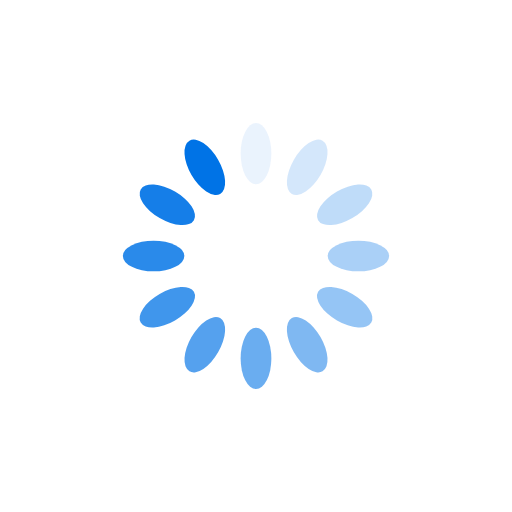
t = 0.00 s
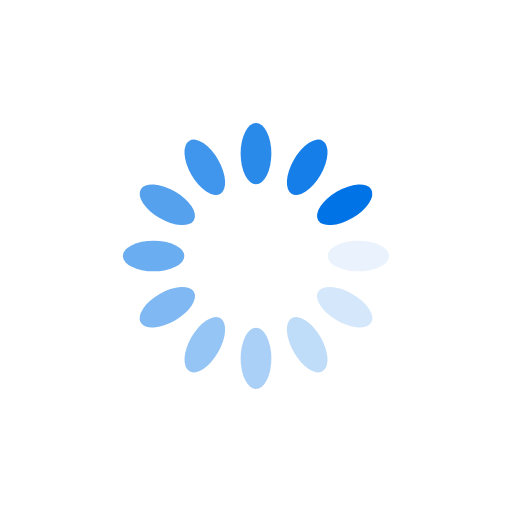
t = 0.25 s
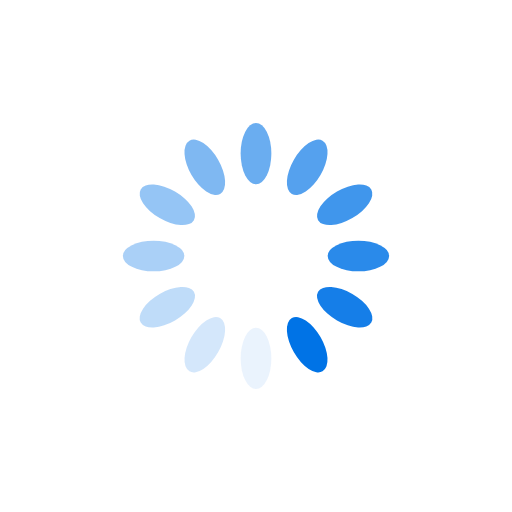
t = 0.50 s
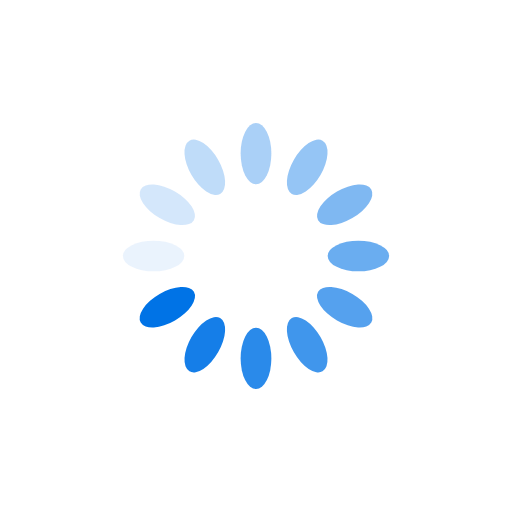
t = 0.75 s

The animated SVG that drew these frames (rendered in a browser with its animation timeline set to each time). Animation: 12 SMIL elements (animate=12); one cycle of 1.00 s, repeats indefinitely.

<?xml version="1.0" encoding="utf-8"?>
<svg xmlns="http://www.w3.org/2000/svg" xmlns:xlink="http://www.w3.org/1999/xlink" style="margin: auto; background: none; display: block; shape-rendering: auto;" width="200px" height="200px" viewBox="0 0 100 100" preserveAspectRatio="xMidYMid">
<g transform="rotate(0 50 50)">
  <rect x="47" y="24" rx="3" ry="6" width="6" height="12" fill="#0073e6">
    <animate attributeName="opacity" values="1;0" keyTimes="0;1" dur="1s" begin="-0.9166666666666666s" repeatCount="indefinite"></animate>
  </rect>
</g><g transform="rotate(30 50 50)">
  <rect x="47" y="24" rx="3" ry="6" width="6" height="12" fill="#0073e6">
    <animate attributeName="opacity" values="1;0" keyTimes="0;1" dur="1s" begin="-0.8333333333333334s" repeatCount="indefinite"></animate>
  </rect>
</g><g transform="rotate(60 50 50)">
  <rect x="47" y="24" rx="3" ry="6" width="6" height="12" fill="#0073e6">
    <animate attributeName="opacity" values="1;0" keyTimes="0;1" dur="1s" begin="-0.75s" repeatCount="indefinite"></animate>
  </rect>
</g><g transform="rotate(90 50 50)">
  <rect x="47" y="24" rx="3" ry="6" width="6" height="12" fill="#0073e6">
    <animate attributeName="opacity" values="1;0" keyTimes="0;1" dur="1s" begin="-0.6666666666666666s" repeatCount="indefinite"></animate>
  </rect>
</g><g transform="rotate(120 50 50)">
  <rect x="47" y="24" rx="3" ry="6" width="6" height="12" fill="#0073e6">
    <animate attributeName="opacity" values="1;0" keyTimes="0;1" dur="1s" begin="-0.5833333333333334s" repeatCount="indefinite"></animate>
  </rect>
</g><g transform="rotate(150 50 50)">
  <rect x="47" y="24" rx="3" ry="6" width="6" height="12" fill="#0073e6">
    <animate attributeName="opacity" values="1;0" keyTimes="0;1" dur="1s" begin="-0.5s" repeatCount="indefinite"></animate>
  </rect>
</g><g transform="rotate(180 50 50)">
  <rect x="47" y="24" rx="3" ry="6" width="6" height="12" fill="#0073e6">
    <animate attributeName="opacity" values="1;0" keyTimes="0;1" dur="1s" begin="-0.4166666666666667s" repeatCount="indefinite"></animate>
  </rect>
</g><g transform="rotate(210 50 50)">
  <rect x="47" y="24" rx="3" ry="6" width="6" height="12" fill="#0073e6">
    <animate attributeName="opacity" values="1;0" keyTimes="0;1" dur="1s" begin="-0.3333333333333333s" repeatCount="indefinite"></animate>
  </rect>
</g><g transform="rotate(240 50 50)">
  <rect x="47" y="24" rx="3" ry="6" width="6" height="12" fill="#0073e6">
    <animate attributeName="opacity" values="1;0" keyTimes="0;1" dur="1s" begin="-0.25s" repeatCount="indefinite"></animate>
  </rect>
</g><g transform="rotate(270 50 50)">
  <rect x="47" y="24" rx="3" ry="6" width="6" height="12" fill="#0073e6">
    <animate attributeName="opacity" values="1;0" keyTimes="0;1" dur="1s" begin="-0.16666666666666666s" repeatCount="indefinite"></animate>
  </rect>
</g><g transform="rotate(300 50 50)">
  <rect x="47" y="24" rx="3" ry="6" width="6" height="12" fill="#0073e6">
    <animate attributeName="opacity" values="1;0" keyTimes="0;1" dur="1s" begin="-0.08333333333333333s" repeatCount="indefinite"></animate>
  </rect>
</g><g transform="rotate(330 50 50)">
  <rect x="47" y="24" rx="3" ry="6" width="6" height="12" fill="#0073e6">
    <animate attributeName="opacity" values="1;0" keyTimes="0;1" dur="1s" begin="0s" repeatCount="indefinite"></animate>
  </rect>
</g>
<!-- [ldio] generated by https://loading.io/ --></svg>
